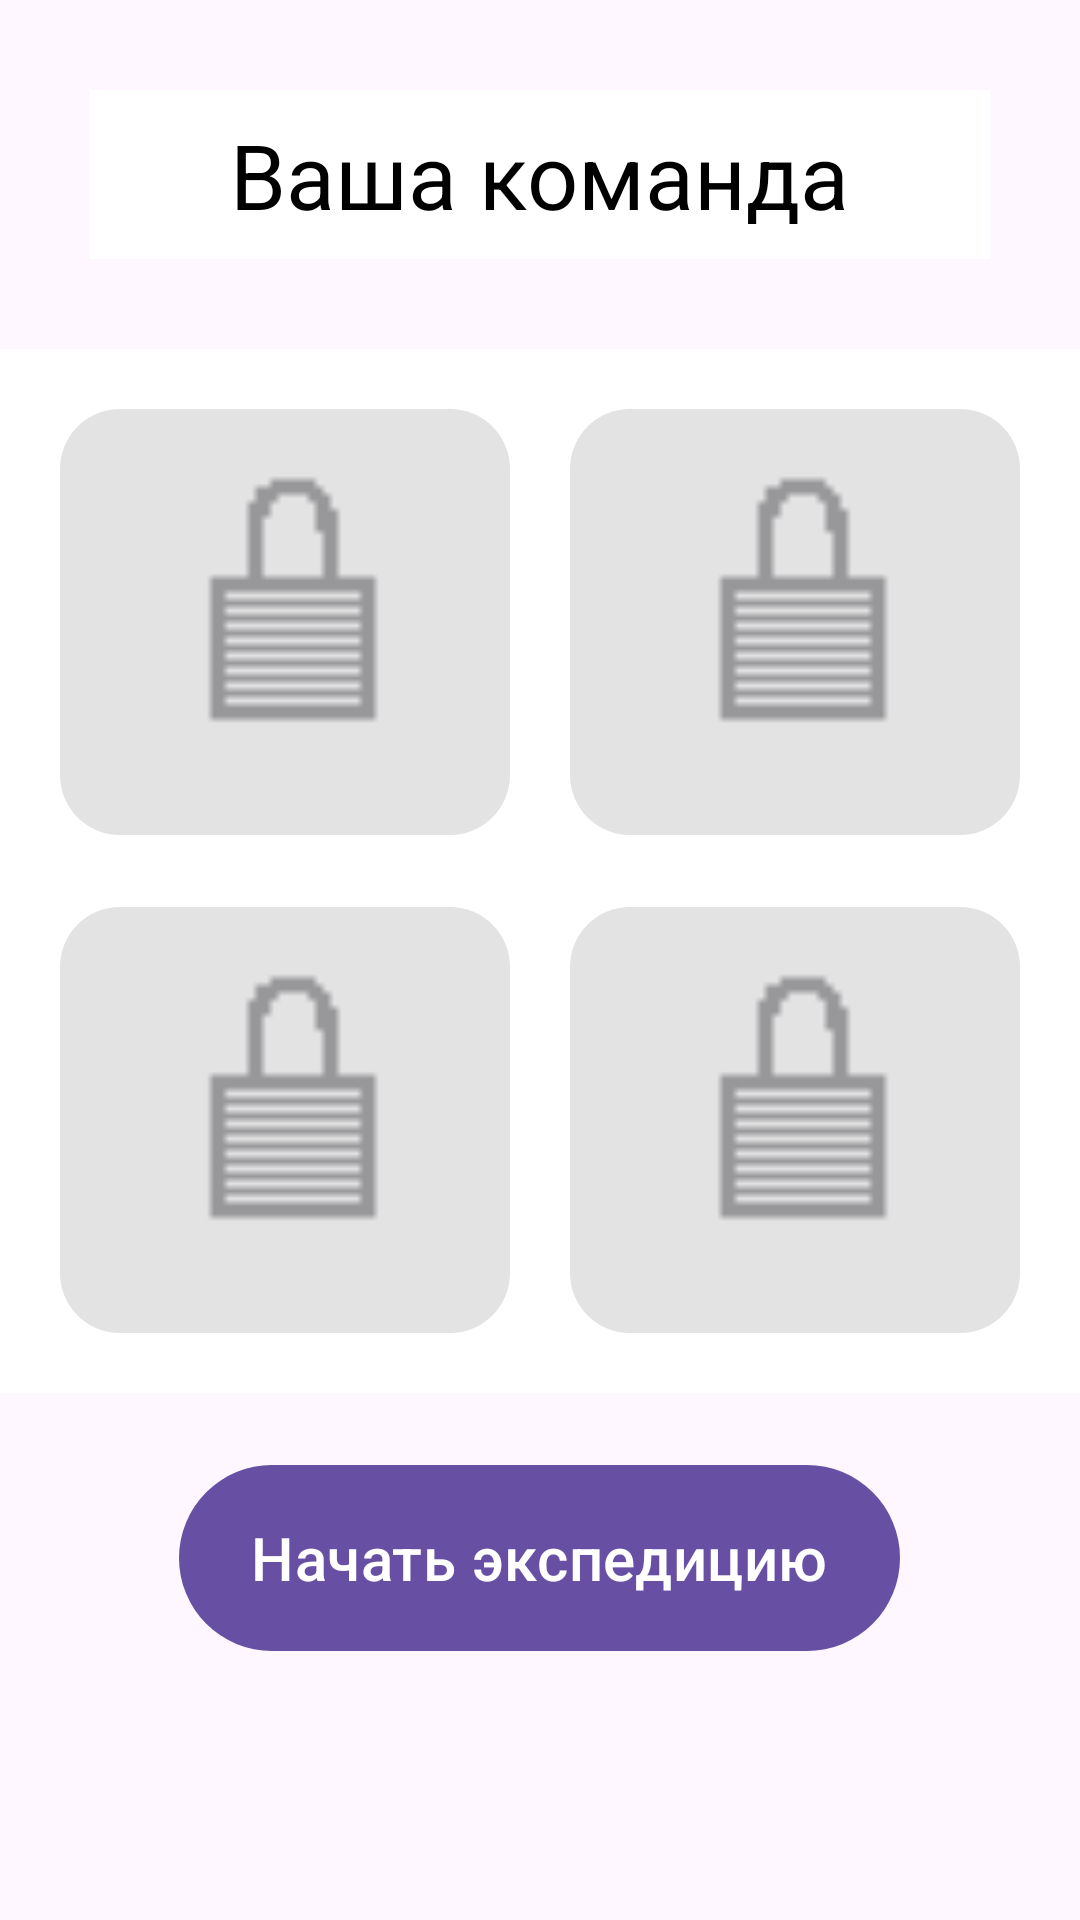

Reconstruct the res/layout file that produces this screen, plus the resources it refers to.
<!-- AndroidManifest.xml: application theme Theme.MindMines -->
<!-- res/layout/char_party_view.xml -->
<?xml version="1.0" encoding="utf-8"?>
<ScrollView
    xmlns:android="http://schemas.android.com/apk/res/android"
    xmlns:app="http://schemas.android.com/apk/res-auto"
    android:layout_width="match_parent"
    android:layout_height="match_parent"
    android:layout_below="@id/top_navigation_bar"
    android:layout_above="@id/bottom_navigation_bar"
    android:fillViewport="false">
    <RelativeLayout
        android:layout_width="match_parent"
        android:layout_height="match_parent">

        <LinearLayout
            android:id="@+id/party_vertical_layout"
            android:layout_width="match_parent"
            android:layout_height="wrap_content"
            android:gravity="center"
            android:orientation="vertical">

            <LinearLayout
                style="@style/SpreadCenterVerticalLayout"
                android:layout_margin="30dp">

                <TextView
                    style="@style/title_text"
                    android:layout_margin="0dp"
                    android:text="@string/your_character_party_text" />

                
                
                
                
                
            </LinearLayout>

            <LinearLayout
                android:id="@+id/character_list"
                style="@style/SpreadCenterVerticalLayout">

                <LinearLayout style="@style/SpreadCenterHorizontalLayout">

                    <com.google.android.material.button.MaterialButton
                        android:id="@+id/open_character_btn1"
                        style="@style/CharacterButton"
                        app:cornerRadius="20dp"
                        app:icon="@drawable/g0"
                        app:iconGravity="top"
                        app:iconSize="@dimen/character_icon_size" />

                    <com.google.android.material.button.MaterialButton
                        android:id="@+id/open_character_btn2"
                        style="@style/CharacterButton"
                        app:cornerRadius="20dp"
                        app:icon="@drawable/g0"
                        app:iconGravity="top"
                        app:iconSize="@dimen/character_icon_size" />

                </LinearLayout>

                <LinearLayout style="@style/SpreadCenterHorizontalLayout">

                    <com.google.android.material.button.MaterialButton
                        android:id="@+id/open_character_btn3"
                        style="@style/CharacterButton"
                        app:cornerRadius="20dp"
                        app:icon="@drawable/g0"
                        app:iconGravity="top"
                        app:iconSize="@dimen/character_icon_size" />

                    <com.google.android.material.button.MaterialButton
                        android:id="@+id/open_character_btn4"
                        style="@style/CharacterButton"
                        app:cornerRadius="20dp"
                        app:icon="@drawable/g0"
                        app:iconGravity="top"
                        app:iconSize="@dimen/character_icon_size" />

                </LinearLayout>

            </LinearLayout>

            <com.google.android.material.button.MaterialButton
                android:id="@+id/expedition_view_button"
                android:text="@string/begin_expedition_text"
                android:layout_width="wrap_content"
                android:layout_height="70dp"
                android:layout_marginTop="20dp"
                android:textSize="20sp"
                />

            <com.google.android.material.button.MaterialButton
                android:id="@+id/delete_last_expedition_debug_button"
                android:visibility="gone"
                android:text="@string/delete_last_expedition_debug_button"
                android:layout_width="wrap_content"
                android:layout_height="70dp"
                android:layout_marginTop="20dp"
                android:textSize="20sp"
                />

            <com.google.android.material.button.MaterialButton
                android:id="@+id/update_last_expedition_debug_button"
                android:visibility="gone"
                android:text="@string/update_last_expedition_debug_button"
                android:layout_width="wrap_content"
                android:layout_height="70dp"
                android:layout_marginTop="20dp"
                android:textSize="20sp"
                />

            <com.google.android.material.button.MaterialButton
                android:id="@+id/add_coins_debug_button"
                android:visibility="gone"
                android:text="@string/add_coins_debug_button_text"
                android:layout_width="wrap_content"
                android:layout_height="70dp"
                android:layout_marginTop="20dp"
                android:textSize="20sp"
                />
        </LinearLayout>

    </RelativeLayout>
</ScrollView>
<!-- resources referenced by this layout -->
<resources>
  <dimen name="character_icon_size">125dp</dimen>
  <!-- drawable g0: png bitmap (drawable, 268 bytes) -->
  <string name="add_coins_debug_button_text">Добавить монеты</string>
  <string name="begin_expedition_text">Начать экспедицию</string>
  <string name="default_party_name_text">Название команды</string>
  <string name="delete_last_expedition_debug_button">Удалить последнюю экспедицию</string>
  <string name="update_last_expedition_debug_button">Обновить экспедиции</string>
  <string name="your_character_party_text">Ваша команда</string>
  <style name="CharacterButton">
          <item name="android:layout_height">@dimen/character_button_size</item>
          <item name="android:layout_width">@dimen/character_button_size</item>
          <item name="android:layout_marginHorizontal">10dp</item>
          <item name="android:enabled">false</item>
      </style>
  <style name="SpreadCenterHorizontalLayout" parent="SpreadCenterLinearLayout">
          <item name="android:orientation">horizontal</item>
      </style>
  <style name="SpreadCenterVerticalLayout" parent="SpreadCenterLinearLayout">
          <item name="android:orientation">vertical</item>
      </style>
  <style name="title_text" parent="StandardTextView">
          <item name="android:textSize">30sp</item>
          <item name="android:layout_margin">30dp</item>
      </style>
  <style name="Theme.MindMines" parent="Base.Theme.MindMines" />
  <dimen name="character_button_size">150dp</dimen>
  <style name="SpreadCenterLinearLayout" parent="SpreadLinearLayout">
          <item name="android:gravity">center</item>
      </style>
  <style name="StandardTextView" parent="standard_text">
          <item name="android:layout_width">wrap_content</item>
          <item name="android:layout_height">wrap_content</item>
      </style>
  <style name="Base.Theme.MindMines" parent="Theme.Material3.DayNight.NoActionBar">
          
          
      </style>
  <style name="SpreadLinearLayout">
          <item name="android:layout_width">match_parent</item>
          <item name="android:layout_height">wrap_content</item>
          <item name="android:orientation">horizontal</item>
          <item name="android:padding">8dp</item>
          <item name="android:background">@android:color/white</item>
      </style>
  <style name="standard_text">
          <item name="android:textSize">10sp</item>
          <item name="android:textColor">#000000</item>
      </style>
</resources>
